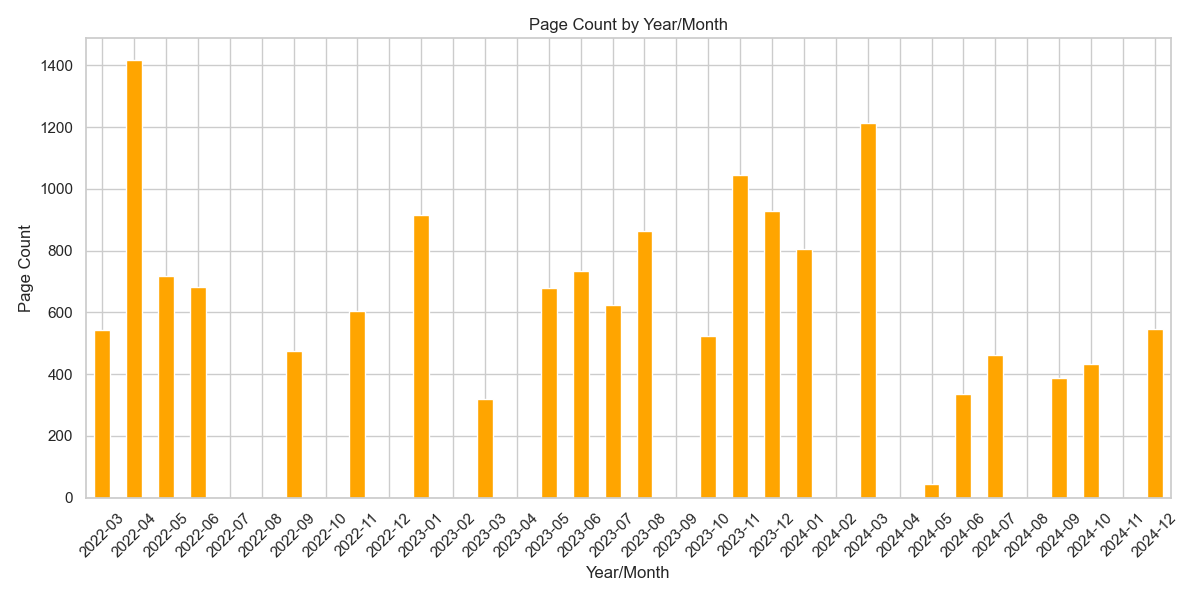

Data behind this chart, as committed beside it:
Month, Page_Count
2022-03, 543.0
2022-04, 1416
2022-05, 719.0
2022-06, 683.0
2022-09, 474.0
2022-11, 604.0
2023-01, 914.0
2023-03, 320.0
2023-05, 678.0
2023-06, 733.0
2023-07, 624.0
2023-08, 864.0
2023-10, 524.0
2023-11, 1044
2023-12, 929.0
2024-01, 805.0
2024-03, 1212
2024-05, 43.0
2024-06, 336.0
2024-07, 463.0
2024-09, 388.0
2024-10, 432.0
2024-12, 546.0
